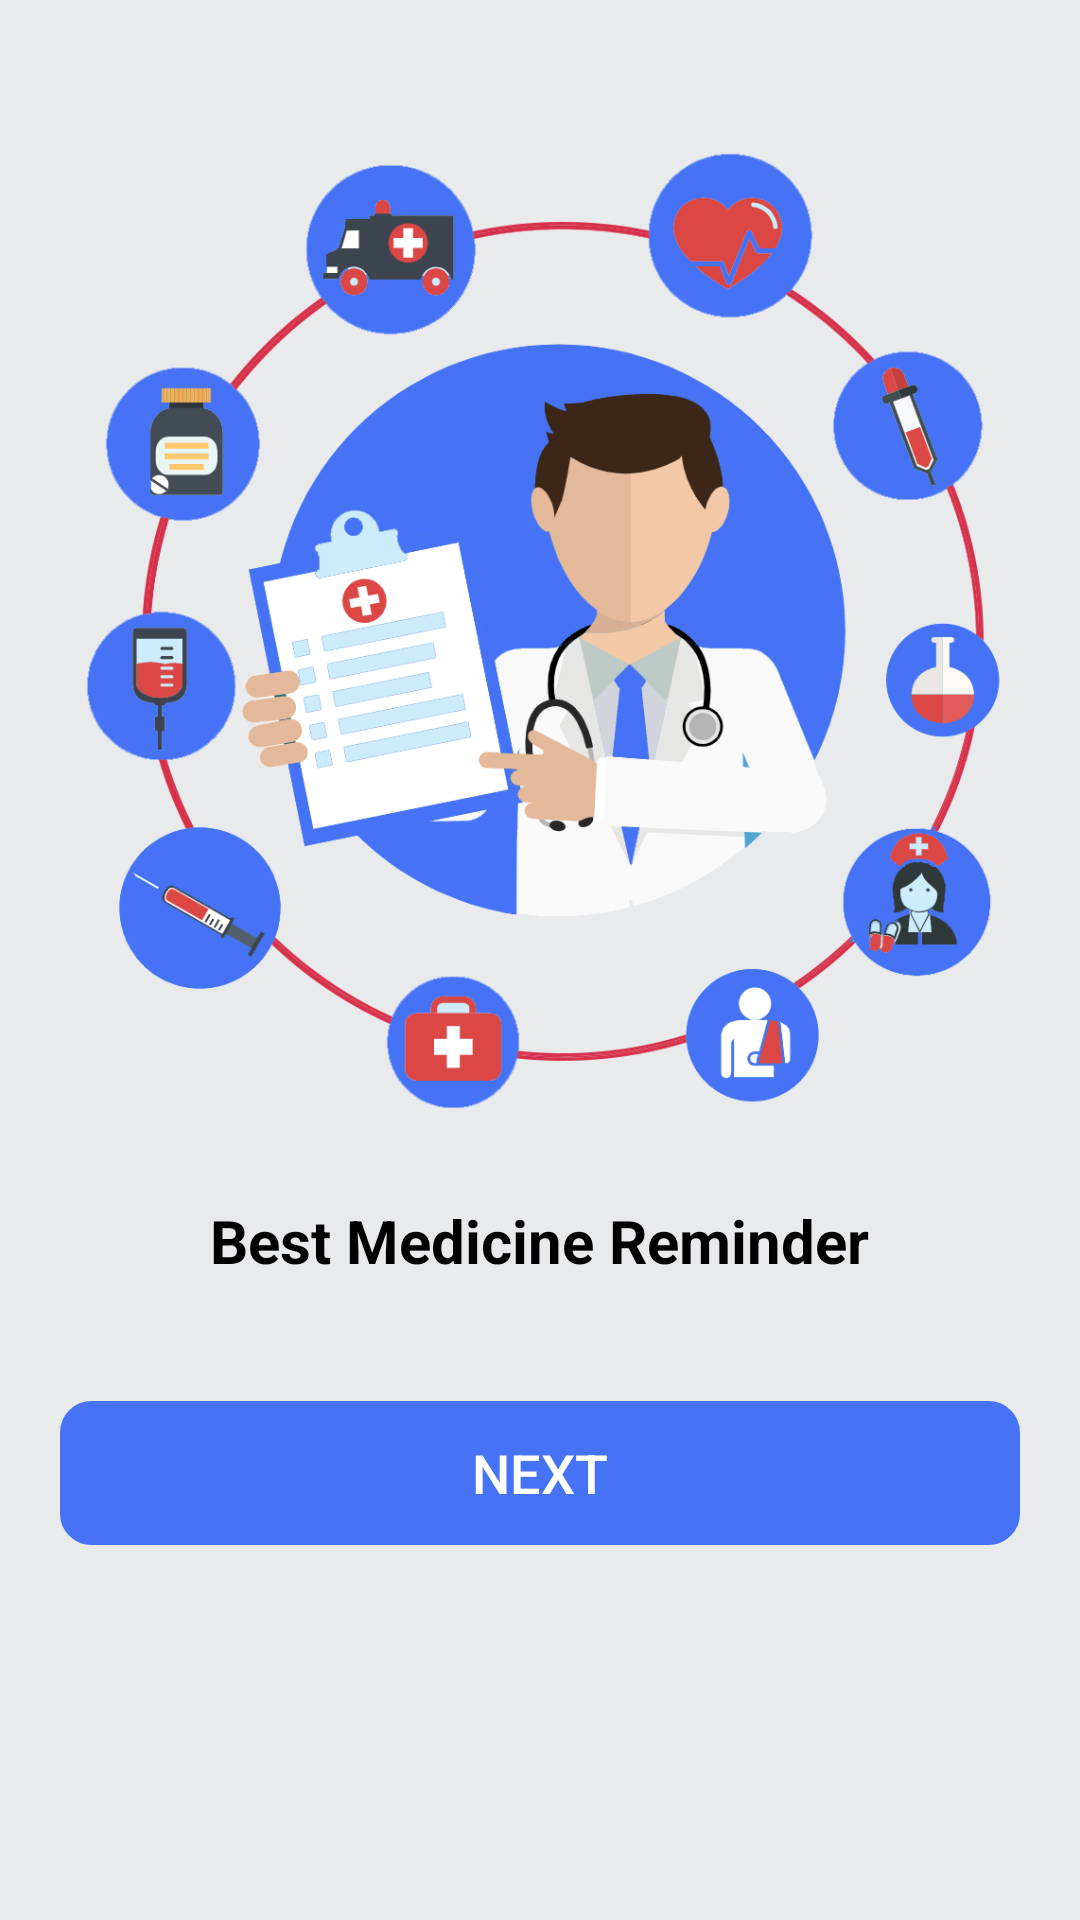

Reconstruct the res/layout file that produces this screen, plus the resources it refers to.
<!-- AndroidManifest.xml: application theme Theme.HealthEasy -->
<!-- res/layout/activity_next3.xml -->
<?xml version="1.0" encoding="utf-8"?>
<LinearLayout xmlns:android="http://schemas.android.com/apk/res/android"
    xmlns:app="http://schemas.android.com/apk/res-auto"
    xmlns:tools="http://schemas.android.com/tools"
    android:layout_width="match_parent"
    android:layout_height="match_parent"
    tools:context=".MainActivity"
    android:background="@color/lighterWhiteColor"
    android:orientation="vertical">

    <ImageView
        android:id="@+id/reminderImg"
        android:layout_width="match_parent"
        android:layout_height="320dp"
        android:layout_marginHorizontal="20dp"
        android:layout_marginTop="50dp"
        android:src="@drawable/reminder_img"
        android:contentDescription="Reminder Image"
        android:layout_gravity="center"
        />

    <TextView
        android:id="@+id/continueWith"
        android:layout_width="wrap_content"
        android:layout_height="wrap_content"
        android:layout_marginTop="30dp"
        android:layout_marginHorizontal="20dp"
        android:text="Best Medicine Reminder"
        android:textStyle="bold"
        android:textSize="20sp"
        android:textColor="@color/blackColor"
        android:layout_gravity="center"
        android:gravity="center"
        />

    <Button
        android:id="@+id/next3Button"
        android:layout_width="match_parent"
        android:layout_height="wrap_content"
        android:layout_marginTop="40dp"
        android:layout_marginHorizontal="20dp"
        android:text="Next"
        android:textSize="18sp"
        android:textColor="@color/whiteColor"
        android:background="@drawable/rectangle_shape"
        app:backgroundTint="@color/blueColor"
        android:enabled="true"
        android:clickable="true"
        />

</LinearLayout>
<!-- resources referenced by this layout -->
<resources>
  <color name="blackColor">#FF000000</color>
  <color name="blueColor">#4673f5</color>
  <color name="lighterWhiteColor">#e9eaec</color>
  <color name="whiteColor">#FFFFFFFF</color>
  <!-- drawable rectangle_shape (drawable) -->
  <?xml version="1.0" encoding="utf-8"?>
  <shape
      xmlns:android="http://schemas.android.com/apk/res/android"
      android:shape="rectangle">
  
      <corners
          android:radius="10dp"
      />
  
      <stroke
          android:width="1dp"
          android:color="@color/whiteColor"
      />
  
      <padding
          android:top="2dp"
          android:bottom="2dp"
          android:left="5dp"
          android:right="5dp"
      />
  </shape>
  <!-- drawable reminder_img: png bitmap (drawable, 163782 bytes) -->
  <style name="Theme.HealthEasy" parent="Base.Theme.HealthEasy" />
  <style name="Base.Theme.HealthEasy" parent="Theme.Material3.DayNight.NoActionBar">
          
          
      </style>
</resources>
